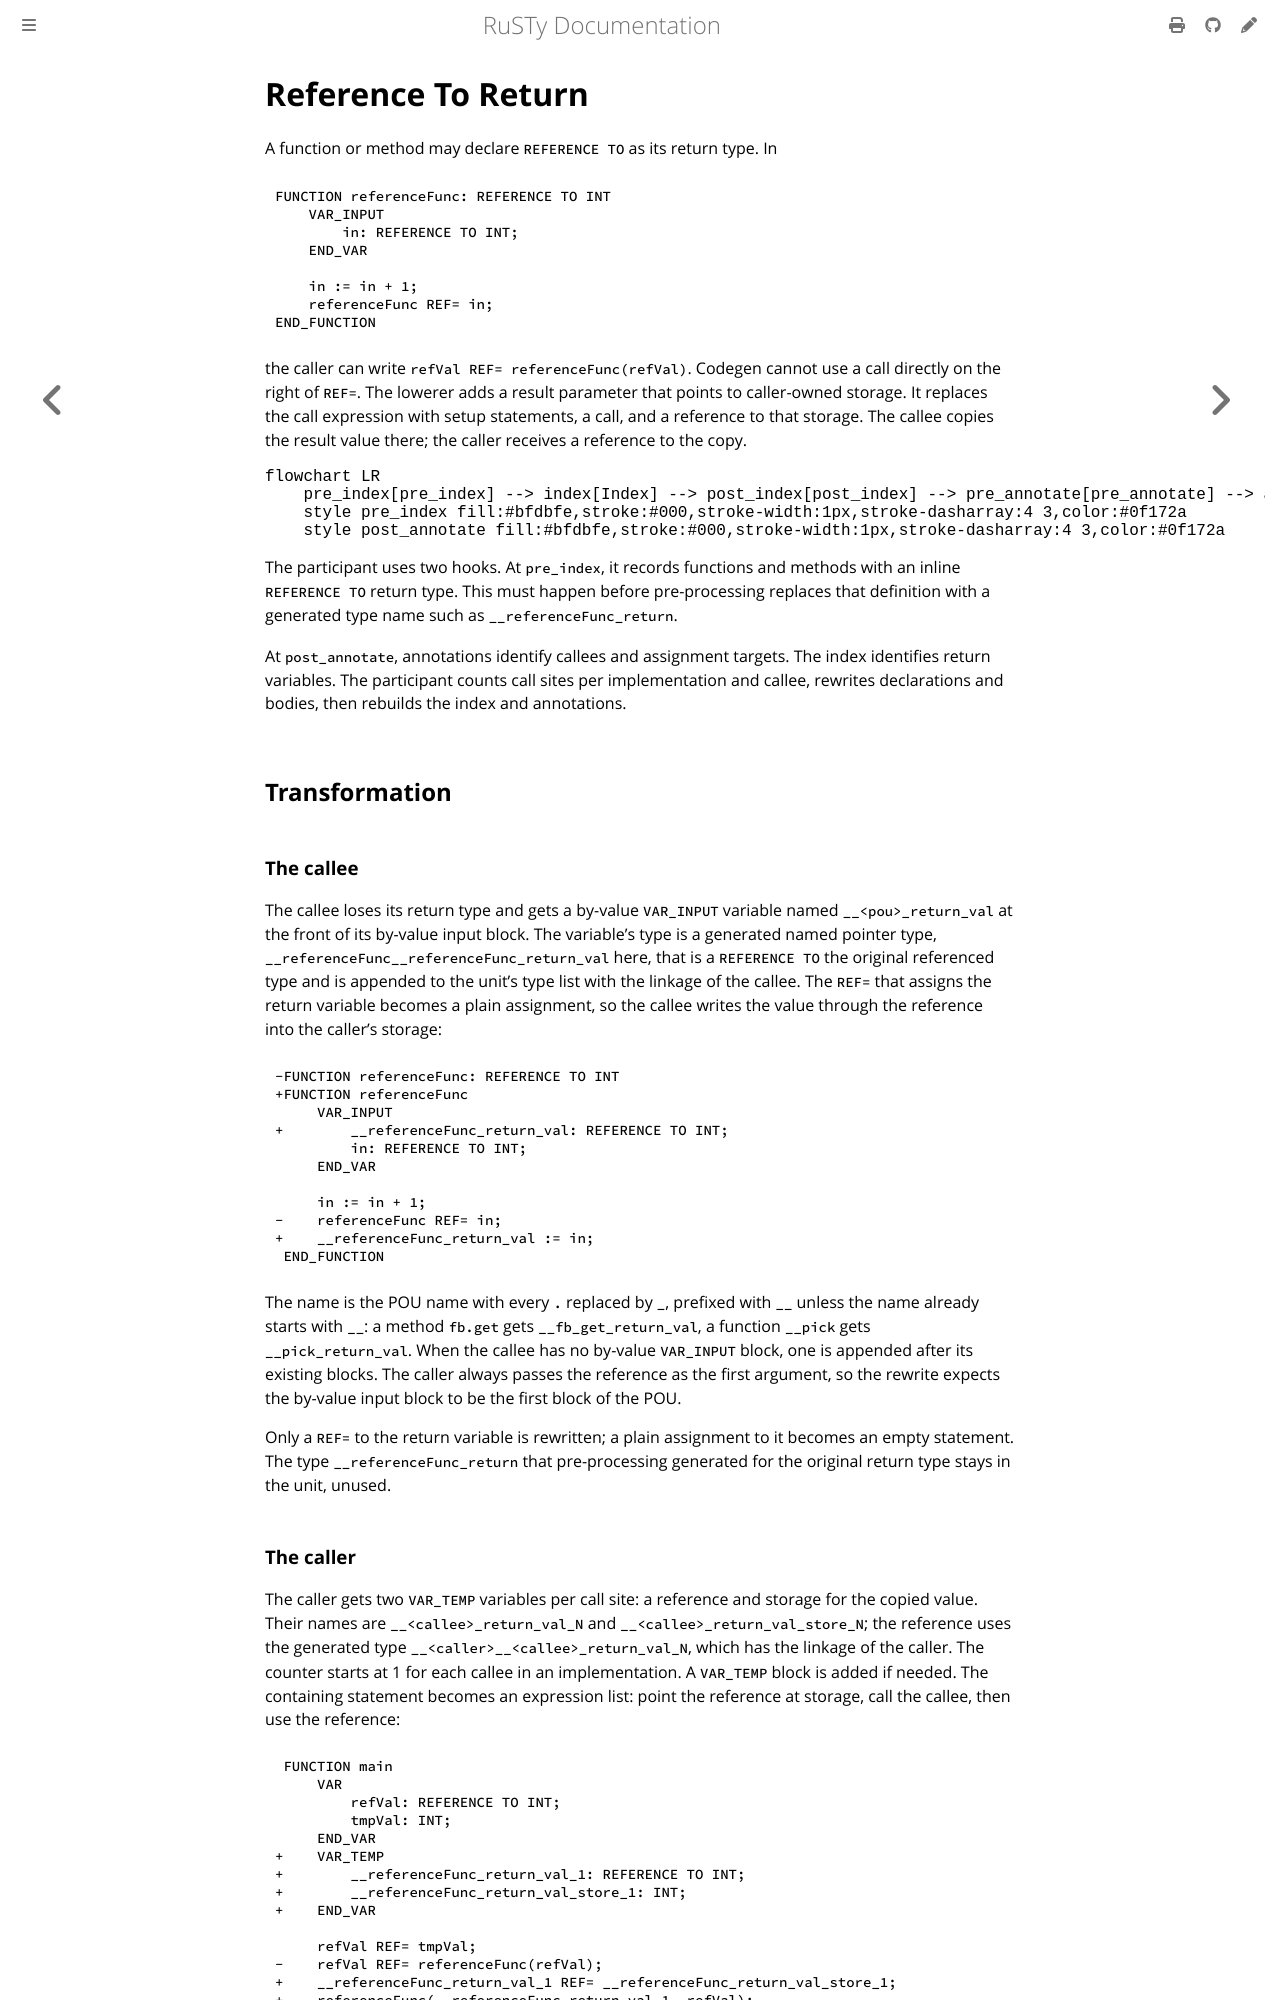

repository: PLC-lang/rusty · page: technical/participants/05-reference-to-return.html · generator: mdbook

# Reference To Return

A function or method may declare `REFERENCE TO` as its return type. In

```iecst
FUNCTION referenceFunc: REFERENCE TO INT
    VAR_INPUT
        in: REFERENCE TO INT;
    END_VAR

    in := in + 1;
    referenceFunc REF= in;
END_FUNCTION
```

the caller can write `refVal REF= referenceFunc(refVal)`. Codegen cannot use a call directly on the right of `REF=`. The lowerer adds a result parameter that points to caller-owned storage. It replaces the call expression with setup statements, a call, and a reference to that storage. The callee copies the result value there; the caller receives a reference to the copy.

```mermaid
flowchart LR
    pre_index[pre_index] --> index[Index] --> post_index[post_index] --> pre_annotate[pre_annotate] --> annotate[Annotate] --> post_annotate[post_annotate]
    style pre_index fill:#bfdbfe,stroke:#000,stroke-width:1px,stroke-dasharray:4 3,color:#0f172a
    style post_annotate fill:#bfdbfe,stroke:#000,stroke-width:1px,stroke-dasharray:4 3,color:#0f172a
```

The participant uses two hooks. At `pre_index`, it records functions and methods with an inline `REFERENCE TO` return type. This must happen before pre-processing replaces that definition with a generated type name such as `__referenceFunc_return`.

At `post_annotate`, annotations identify callees and assignment targets. The index identifies return variables. The participant counts call sites per implementation and callee, rewrites declarations and bodies, then rebuilds the index and annotations.


## Transformation

### The callee

The callee loses its return type and gets a by-value `VAR_INPUT` variable named `__<pou>_return_val` at the front of its by-value input block. The variable's type is a generated named pointer type, `__referenceFunc__referenceFunc_return_val` here, that is a `REFERENCE TO` the original referenced type and is appended to the unit's type list with the linkage of the callee. The `REF=` that assigns the return variable becomes a plain assignment, so the callee writes the value through the reference into the caller's storage:

```diff
-FUNCTION referenceFunc: REFERENCE TO INT
+FUNCTION referenceFunc
     VAR_INPUT
+        __referenceFunc_return_val: REFERENCE TO INT;
         in: REFERENCE TO INT;
     END_VAR

     in := in + 1;
-    referenceFunc REF= in;
+    __referenceFunc_return_val := in;
 END_FUNCTION
```

The name is the POU name with every `.` replaced by `_`, prefixed with `__` unless the name already starts with `__`: a method `fb.get` gets `__fb_get_return_val`, a function `__pick` gets `__pick_return_val`. When the callee has no by-value `VAR_INPUT` block, one is appended after its existing blocks. The caller always passes the reference as the first argument, so the rewrite expects the by-value input block to be the first block of the POU.

Only a `REF=` to the return variable is rewritten; a plain assignment to it becomes an empty statement. The type `__referenceFunc_return` that pre-processing generated for the original return type stays in the unit, unused.
